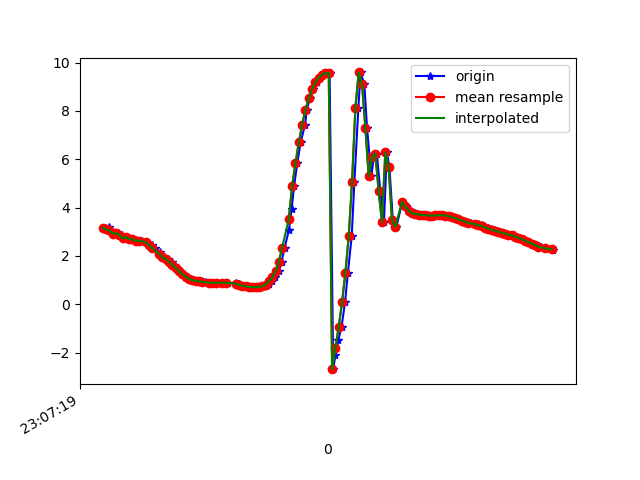

The table this chart was drawn from, first rows:
1617836839374, 532482922195933, 3.1704314, -4.136806, 8.29911
1617836839397, 532482941426703, 3.177, -4.097, 8.317
1617836839398, 532482960657473, 3.015, -4.103, 8.373
1617836839412, 532482979888243, 3.067, -4.147, 8.333
1617836839428, 532482999119013, 2.928, -4.153, 8.38
1617836839452, 532483018349783, 2.945, -4.332, 8.283
1617836839478, 532483037580553, 2.875, -4.329, 8.309
1617836839497, 532483056811323, 2.723, -4.456, 8.293
1617836839507, 532483076042093, 2.785, -4.475, 8.262
1617836839522, 532483095393271, 2.681, -4.494, 8.286
1617836839541, 532483114624041, 2.697, -4.694, 8.169
1617836839560, 532483133854811, 2.676, -4.675, 8.187
1617836839579, 532483153085581, 2.562, -4.747, 8.182
1617836839598, 532483172316351, 2.637, -4.825, 8.112
1617836839623, 532483191547121, 2.566, -4.77, 8.167
1617836839640, 532483210777891, 2.426, -4.834, 8.172
1617836839656, 532483230008661, 2.46, -4.814, 8.174
1617836839674, 532483249239431, 2.32, -4.786, 8.231
1617836839704, 532483268470201, 2.147, -4.848, 8.241
1617836839714, 532483287700971, 2.035, -4.865, 8.26
1617836839731, 532483306931741, 1.947, -4.874, 8.276
1617836839751, 532483326162511, 1.859, -4.883, 8.291
1617836839775, 532483345393281, 1.756, -4.886, 8.311
1617836839789, 532483364624051, 1.633, -4.893, 8.333
1617836839809, 532483383854821, 1.495, -4.933, 8.335
1617836839826, 532483403085591, 1.363, -5.013, 8.31
1617836839852, 532483422316361, 1.244, -5.106, 8.272
1617836839865, 532483441547131, 1.137, -5.194, 8.232
1617836839885, 532483460777901, 1.052, -5.277, 8.191
1617836839903, 532483480008671, 0.9986, -5.351, 8.15
1617836839926, 532483499239441, 0.9672, -5.393, 8.125
1617836839945, 532483518470211, 0.947, -5.398, 8.124
1617836839960, 532483537700981, 0.9295, -5.388, 8.133
1617836839979, 532483556931751, 0.9114, -5.386, 8.136
1617836840005, 532483576162521, 0.8988, -5.4, 8.128
1617836840017, 532483595393291, 0.8902, -5.421, 8.116
1617836840036, 532483614624061, 0.8883, -5.432, 8.108
1617836840056, 532483633854831, 0.888, -5.431, 8.109
1617836840080, 532483653085601, 0.8886, -5.422, 8.115
1617836840093, 532483672316371, 0.8883, -5.41, 8.123
1617836840112, 532483691547141, 0.8856, -5.401, 8.13
1617836840162, 532483710777911, 0.8767, -5.39, 8.138
1617836840178, 532483730008681, 0.8576, -5.376, 8.149
1617836840179, 532483749239451, 0.8294, -5.362, 8.161
1617836840189, 532483768470221, 0.7994, -5.351, 8.171
1617836840207, 532483787700991, 0.7689, -5.345, 8.178
1617836840226, 532483806931761, 0.7395, -5.335, 8.187
1617836840245, 532483826162531, 0.7181, -5.319, 8.2
1617836840265, 532483845393301, 0.7055, -5.298, 8.214
1617836840283, 532483864624071, 0.7053, -5.283, 8.224
1617836840302, 532483883854841, 0.7176, -5.273, 8.23
1617836840325, 532483903085611, 0.7422, -5.26, 8.235
1617836840348, 532483922316381, 0.7805, -5.229, 8.252
1617836840359, 532483941547151, 0.847, -5.192, 8.268
1617836840379, 532483960777921, 0.9509, -5.153, 8.281
1617836840399, 532483980008691, 1.109, -5.052, 8.324
1617836840419, 532483999239461, 1.356, -4.854, 8.405
1617836840436, 532484018470231, 1.762, -4.58, 8.483
1617836840455, 532484037701001, 2.347, -4.143, 8.565
1617836840481, 532484056931771, 3.087, -3.486, 8.623
1617836840497, 532484076162541, 3.963, -2.667, 8.557
... 82 more rows
